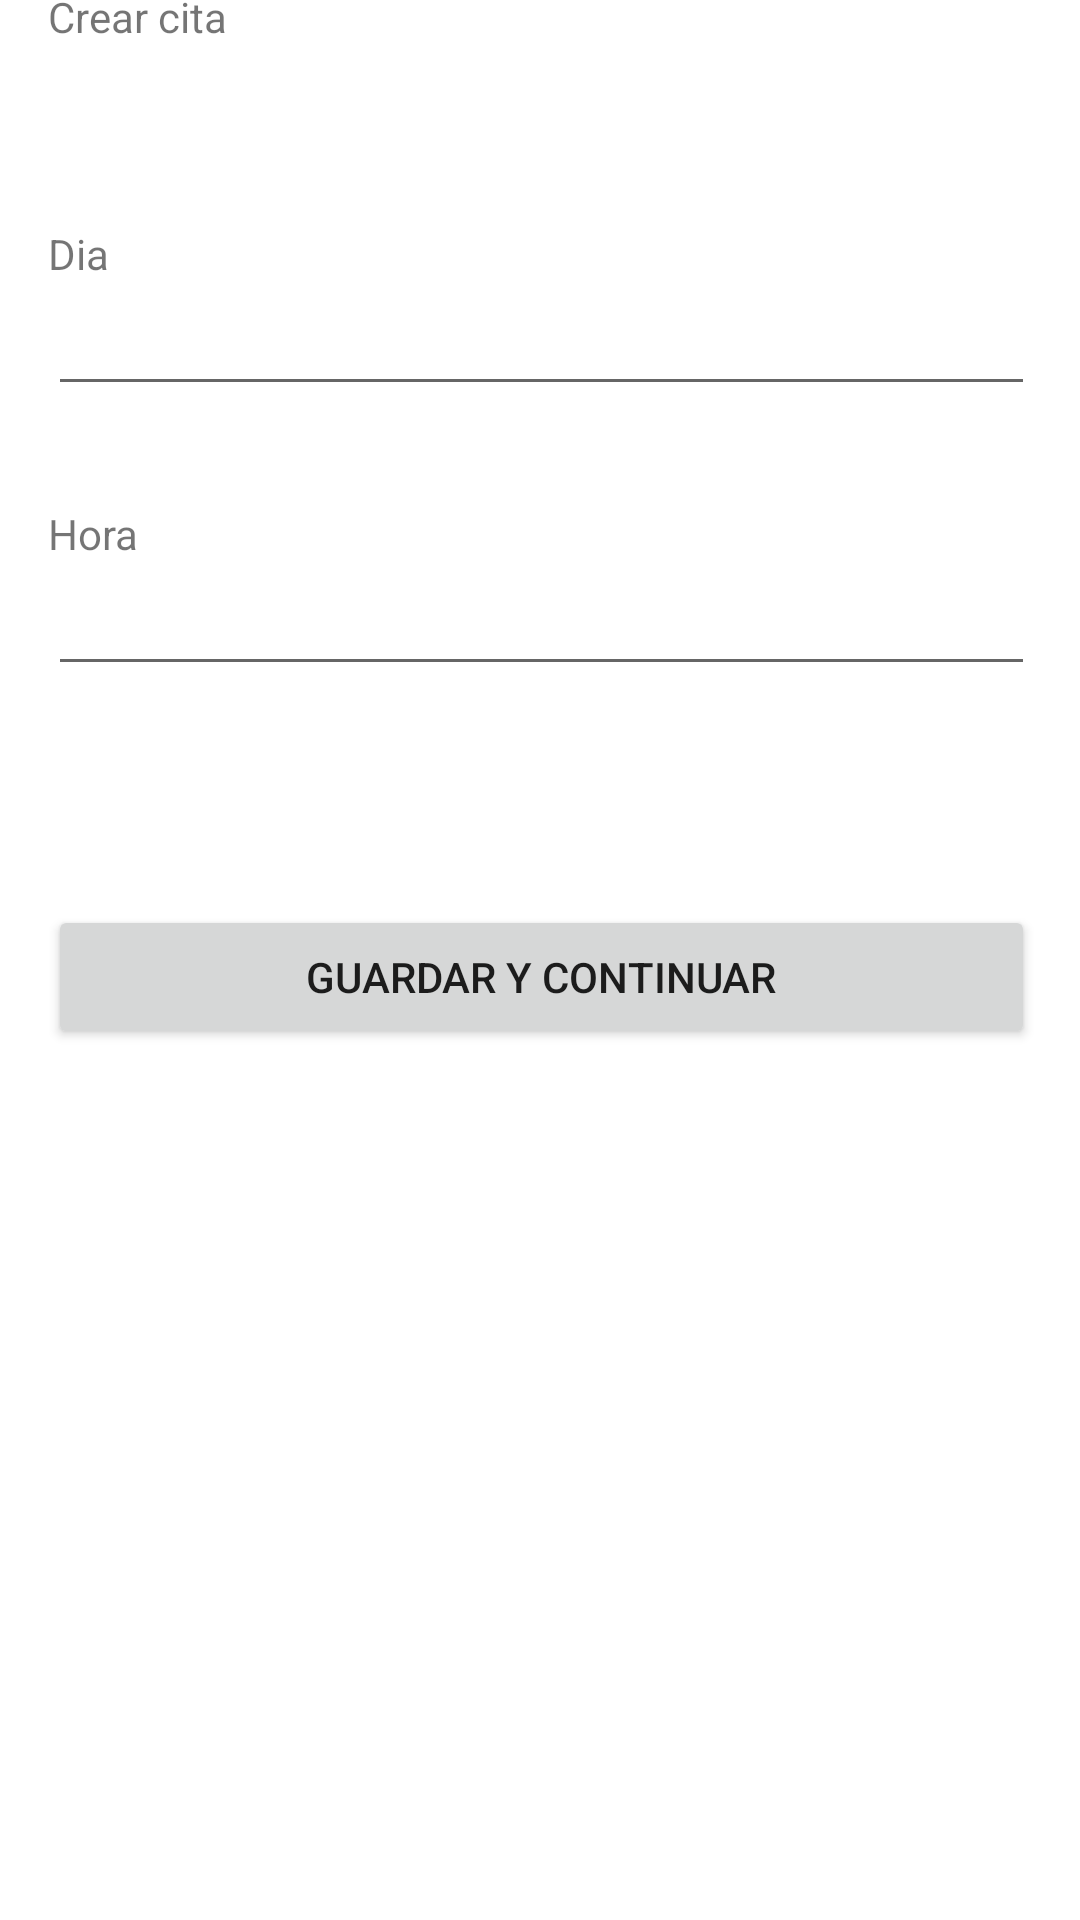

Reconstruct the res/layout file that produces this screen, plus the resources it refers to.
<!-- AndroidManifest.xml: application theme Theme.Medical_appointment_david_gonzalez -->
<!-- res/layout/activity_main.xml -->
<?xml version="1.0" encoding="utf-8"?>
<androidx.constraintlayout.widget.ConstraintLayout xmlns:android="http://schemas.android.com/apk/res/android"
    xmlns:app="http://schemas.android.com/apk/res-auto"
    xmlns:tools="http://schemas.android.com/tools"
    android:layout_width="match_parent"
    android:layout_height="match_parent"
    tools:context=".MainActivity">

    <LinearLayout
        android:layout_width="409dp"
        android:layout_height="729dp"
        android:layout_marginStart="1dp"
        android:layout_marginTop="1dp"
        android:layout_marginEnd="1dp"
        android:layout_marginBottom="1dp"
        android:orientation="vertical"
        android:padding="40dp"
        app:layout_constraintBottom_toBottomOf="parent"
        app:layout_constraintEnd_toEndOf="parent"
        app:layout_constraintStart_toStartOf="parent"
        app:layout_constraintTop_toTopOf="parent">

        <TextView
            android:id="@+id/tvCrearCita"
            android:layout_width="match_parent"
            android:layout_height="wrap_content"
            android:text="@string/crear_cita" />

        <Space
            android:layout_width="match_parent"
            android:layout_height="60dp" />

        <TextView
            android:id="@+id/tvDia"
            android:layout_width="match_parent"
            android:layout_height="wrap_content"
            android:text="@string/dia" />

        <EditText
            android:id="@+id/etDia"
            android:layout_width="match_parent"
            android:layout_height="wrap_content"
            android:ems="10"
            android:inputType="number"
            tools:ignore="SpeakableTextPresentCheck,TouchTargetSizeCheck" />

        <Space
            android:layout_width="match_parent"
            android:layout_height="33dp" />

        <TextView
            android:id="@+id/tvHora"
            android:layout_width="match_parent"
            android:layout_height="wrap_content"
            android:text="@string/hora" />

        <EditText
            android:id="@+id/etHora"
            android:layout_width="match_parent"
            android:layout_height="wrap_content"
            android:ems="10"
            android:inputType="number"
            tools:ignore="TouchTargetSizeCheck,SpeakableTextPresentCheck" />

        <Space
            android:layout_width="match_parent"
            android:layout_height="73dp" />

        <Button
            android:id="@+id/btGuardar"
            android:layout_width="match_parent"
            android:layout_height="wrap_content"
            android:onClick="checkAndSend"
            android:text="@string/guardar_y_continuar" />

    </LinearLayout>
</androidx.constraintlayout.widget.ConstraintLayout>
<!-- resources referenced by this layout -->
<resources>
  <string name="crear_cita">Crear cita</string>
  <string name="dia">Dia</string>
  <string name="guardar_y_continuar">GUARDAR Y CONTINUAR</string>
  <string name="hora">Hora</string>
  <style name="Theme.Medical_appointment_david_gonzalez" parent="Theme.MaterialComponents.DayNight.DarkActionBar">
          
          <item name="colorPrimary">@color/purple_500</item>
          <item name="colorPrimaryVariant">@color/purple_700</item>
          <item name="colorOnPrimary">@color/white</item>
          
          <item name="colorSecondary">@color/teal_200</item>
          <item name="colorSecondaryVariant">@color/teal_700</item>
          <item name="colorOnSecondary">@color/black</item>
          
          <item name="android:statusBarColor" tools:targetApi="l">?attr/colorPrimaryVariant</item>
          
      </style>
  <!-- not gathered from this repository: default colours our renderer supplied (Android Studio template values) -->
  <color name="purple_500">#FF6200EE</color>
  <color name="purple_700">#FF3700B3</color>
  <color name="teal_200">#FF03DAC5</color>
  <color name="teal_700">#FF018786</color>
  <color name="black">#FF000000</color>
  <color name="white">#FFFFFFFF</color>
</resources>
